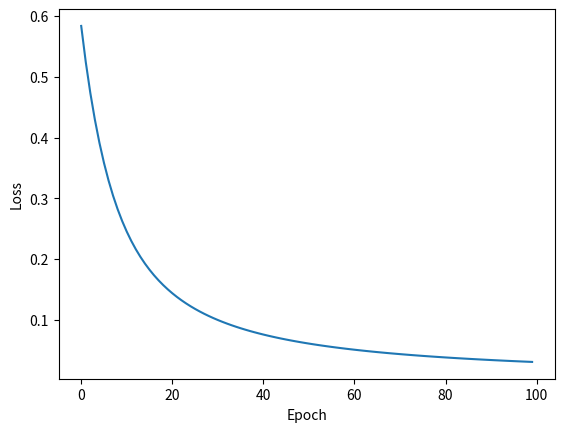

Write the Python code that produced this figure.
from typing import List
import numpy as np

def sigmoid(x):
    return 1 / (1 + np.exp(-x))

def relu(x):
    return np.where(x > 0, x, 0)

class Layer:

    def __init__(self, weights, bias):
        self.weights = weights
        self.bias = bias

    def forward_pass(self, inputs):
        self.inputs = inputs
        self.c = np.matmul(inputs, self.weights)
        self.z = self.c + self.bias
        self.a = sigmoid(self.z)
        return self.a
    
    def backward_pass(self, d_a, learning_rate):      
        batch_size = self.inputs.shape[0]

        d_a_d_z = self.a * (1 - self.a)
        d_c_d_w = self.inputs
        
        d_j_d_w = np.sum(d_a * d_a_d_z * d_c_d_w) / batch_size
        self.weights -= learning_rate * d_j_d_w

        d_j_d_b = np.sum(d_a * d_a_d_z) / batch_size
        self.bias -= learning_rate * d_j_d_b

        # The start of this one 
        d_c_d_a_0 = self.weights
        d_j_d_a_0 = np.sum(d_a * d_a_d_z * d_c_d_a_0) / batch_size
        
        return d_j_d_a_0

    
class Sequential:

    def __init__(self, layers: List[Layer]):
        self.layers = layers

    def predict(self, input):
        a = input
        for layer in self.layers:
            a = layer.forward_pass(a)
            # We clip here because if 1 or 0, then we get weird rounding 
            # errors eventually. This is a common trick in ML.
            a = np.clip(a, 1e-10, 1 - 1e-10) 
        return a
    
    def fit(self, x, y, epochs=1, batch_size=32, learning_rate=0.007):
        losses = []
        for epoch in range(epochs):
            print(f'Staring epoch {epoch}')
            for i in range(0, len(x), batch_size):
                x_batch = x[i:min(i+batch_size, len(x) - 1)]
                y_batch = y[i:min(i+batch_size, len(x) - 1)]
                
                out = self.predict(x_batch)
                d_j_d_a = (out - y_batch) / (out * (1 - out))   

                for layer in reversed(self.layers):
                    d_j_d_a = layer.backward_pass(d_j_d_a, learning_rate)
                    
            # Optional: print loss after each epoch
            loss = np.mean(-y * np.log(self.predict(x)) - (1 - y) * np.log(1 - self.predict(x)))
            print(f"Epoch {epoch + 1}, Loss: {loss}")
            losses.append(loss)

        # Make a plot of the loss, and display it
        import matplotlib.pyplot as plt
        plt.plot(losses)
        plt.xlabel('Epoch')
        plt.ylabel('Loss')
        plt.show()

#x = np.array([[1], [2], [1], [2], [1], [2], [1], [2]])
#y = np.array([[0], [1], [0], [1], [0], [1], [0], [1]])
x = np.arange(-4000, 4000).reshape(-1, 1)
y = np.where(x > 0, 1, 0)

nn = Sequential([
    Layer(np.array([[.1]]), np.array([[.1]])),
    Layer(np.array([[.2]]), np.array([[.2]])),
])

loss = np.mean(-y * np.log(nn.predict(x)) - (1 - y) * np.log(1 - nn.predict(x)))
print(f"Epoch {0}, Loss: {loss}")
nn.fit(x, y, epochs=100)